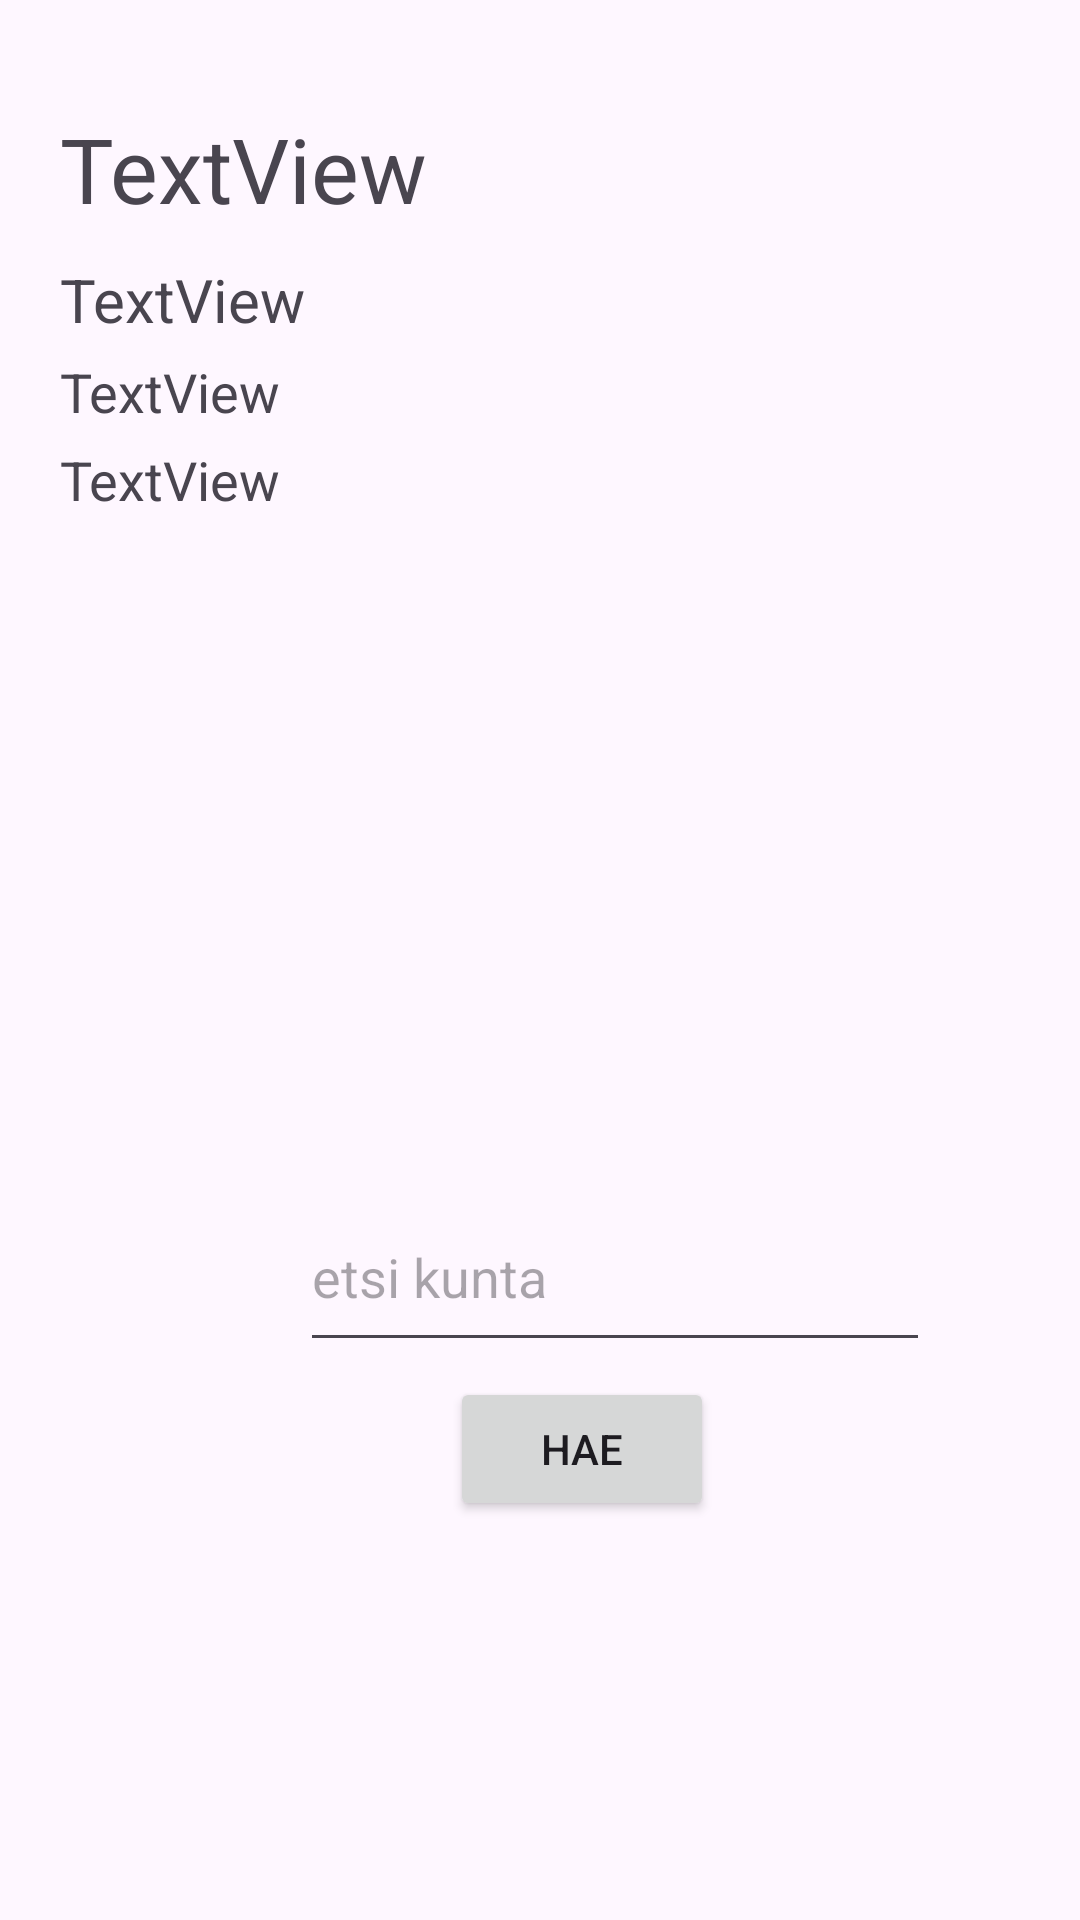

Android layout source for this screen:
<!-- AndroidManifest.xml: application theme Theme.Harkka -->
<!-- res/layout/fragment_compare.xml -->
<?xml version="1.0" encoding="utf-8"?>
<androidx.constraintlayout.widget.ConstraintLayout xmlns:android="http://schemas.android.com/apk/res/android"
    xmlns:app="http://schemas.android.com/apk/res-auto"
    xmlns:tools="http://schemas.android.com/tools"
    android:layout_width="match_parent"
    android:layout_height="match_parent"
    android:orientation="vertical"
    tools:context=".fragments.CompareFragment">

    <LinearLayout
        android:id="@+id/linearLayout"
        android:layout_width="match_parent"
        android:layout_height="wrap_content"
        android:layout_marginTop="16dp"
        android:orientation="vertical"
        app:layout_constraintTop_toTopOf="parent"
        tools:context=".fragments.InfoFragment"
        tools:layout_editor_absoluteX="0dp">

        <TextView
            android:id="@+id/txtComName1"
            android:layout_width="wrap_content"
            android:layout_height="wrap_content"
            android:layout_marginStart="20dp"
            android:layout_marginTop="20dp"
            android:layout_marginEnd="20dp"
            android:text="TextView"
            android:textSize="30sp" />

        <TextView
            android:id="@+id/txtComWeather1"
            android:layout_width="wrap_content"
            android:layout_height="wrap_content"
            android:layout_marginStart="20dp"
            android:layout_marginTop="10dp"
            android:layout_marginEnd="20dp"
            android:text="TextView"
            android:textSize="20sp" />

        <TextView
            android:id="@+id/txtCompPop1"
            android:layout_width="wrap_content"
            android:layout_height="wrap_content"
            android:layout_marginStart="20dp"
            android:layout_marginTop="5dp"
            android:text="TextView"
            android:textSize="18sp" />

        <TextView
            android:id="@+id/txtCompLis1"
            android:layout_width="wrap_content"
            android:layout_height="wrap_content"
            android:layout_marginStart="20dp"
            android:layout_marginTop="5dp"
            android:layout_marginEnd="20dp"
            android:text="TextView"
            android:textSize="18sp" />
    </LinearLayout>

    <LinearLayout
        android:layout_width="match_parent"
        android:layout_height="wrap_content"
        android:layout_marginTop="16dp"
        android:orientation="vertical"
        app:layout_constraintTop_toBottomOf="@+id/linearLayout"
        tools:context=".fragments.InfoFragment"
        tools:layout_editor_absoluteX="0dp">

        <TextView
            android:id="@+id/txtComName2"
            android:layout_width="wrap_content"
            android:layout_height="wrap_content"
            android:layout_marginStart="20dp"
            android:layout_marginTop="20dp"
            android:layout_marginEnd="20dp"
            android:text="TextView"
            android:textSize="30sp"
            android:visibility="invisible" />

        <TextView
            android:id="@+id/txtComWeather2"
            android:layout_width="wrap_content"
            android:layout_height="wrap_content"
            android:layout_marginStart="20dp"
            android:layout_marginTop="10dp"
            android:layout_marginEnd="20dp"
            android:text="TextView"
            android:textSize="20sp"
            android:visibility="invisible" />

        <TextView
            android:id="@+id/txtComPop2"
            android:layout_width="wrap_content"
            android:layout_height="wrap_content"
            android:layout_marginStart="20dp"
            android:layout_marginTop="5dp"
            android:layout_marginEnd="20dp"
            android:text="TextView"
            android:textSize="18sp"
            android:visibility="invisible" />

        <TextView
            android:id="@+id/txtComLis2"
            android:layout_width="wrap_content"
            android:layout_height="wrap_content"
            android:layout_marginStart="20dp"
            android:layout_marginTop="5dp"
            android:layout_marginEnd="20dp"
            android:text="TextView"
            android:textSize="18sp"
            android:visibility="invisible" />

        <EditText
            android:id="@+id/etxtName"
            android:layout_width="wrap_content"
            android:layout_height="60dp"
            android:layout_marginStart="100sp"
            android:layout_marginTop="50sp"
            android:ems="10"
            android:hint="etsi kunta"
            android:inputType="text" />

        <Button
            android:id="@+id/btnSearchComp"
            android:layout_width="wrap_content"
            android:layout_height="wrap_content"
            android:layout_marginStart="150sp"
            android:layout_marginTop="5sp"
            android:text="hae" />
    </LinearLayout>

</androidx.constraintlayout.widget.ConstraintLayout>
<!-- resources referenced by this layout -->
<resources>
  <style name="Theme.Harkka" parent="Base.Theme.Harkka" />
  <style name="Base.Theme.Harkka" parent="Theme.Material3.DayNight.NoActionBar">
          
          
      </style>
</resources>
